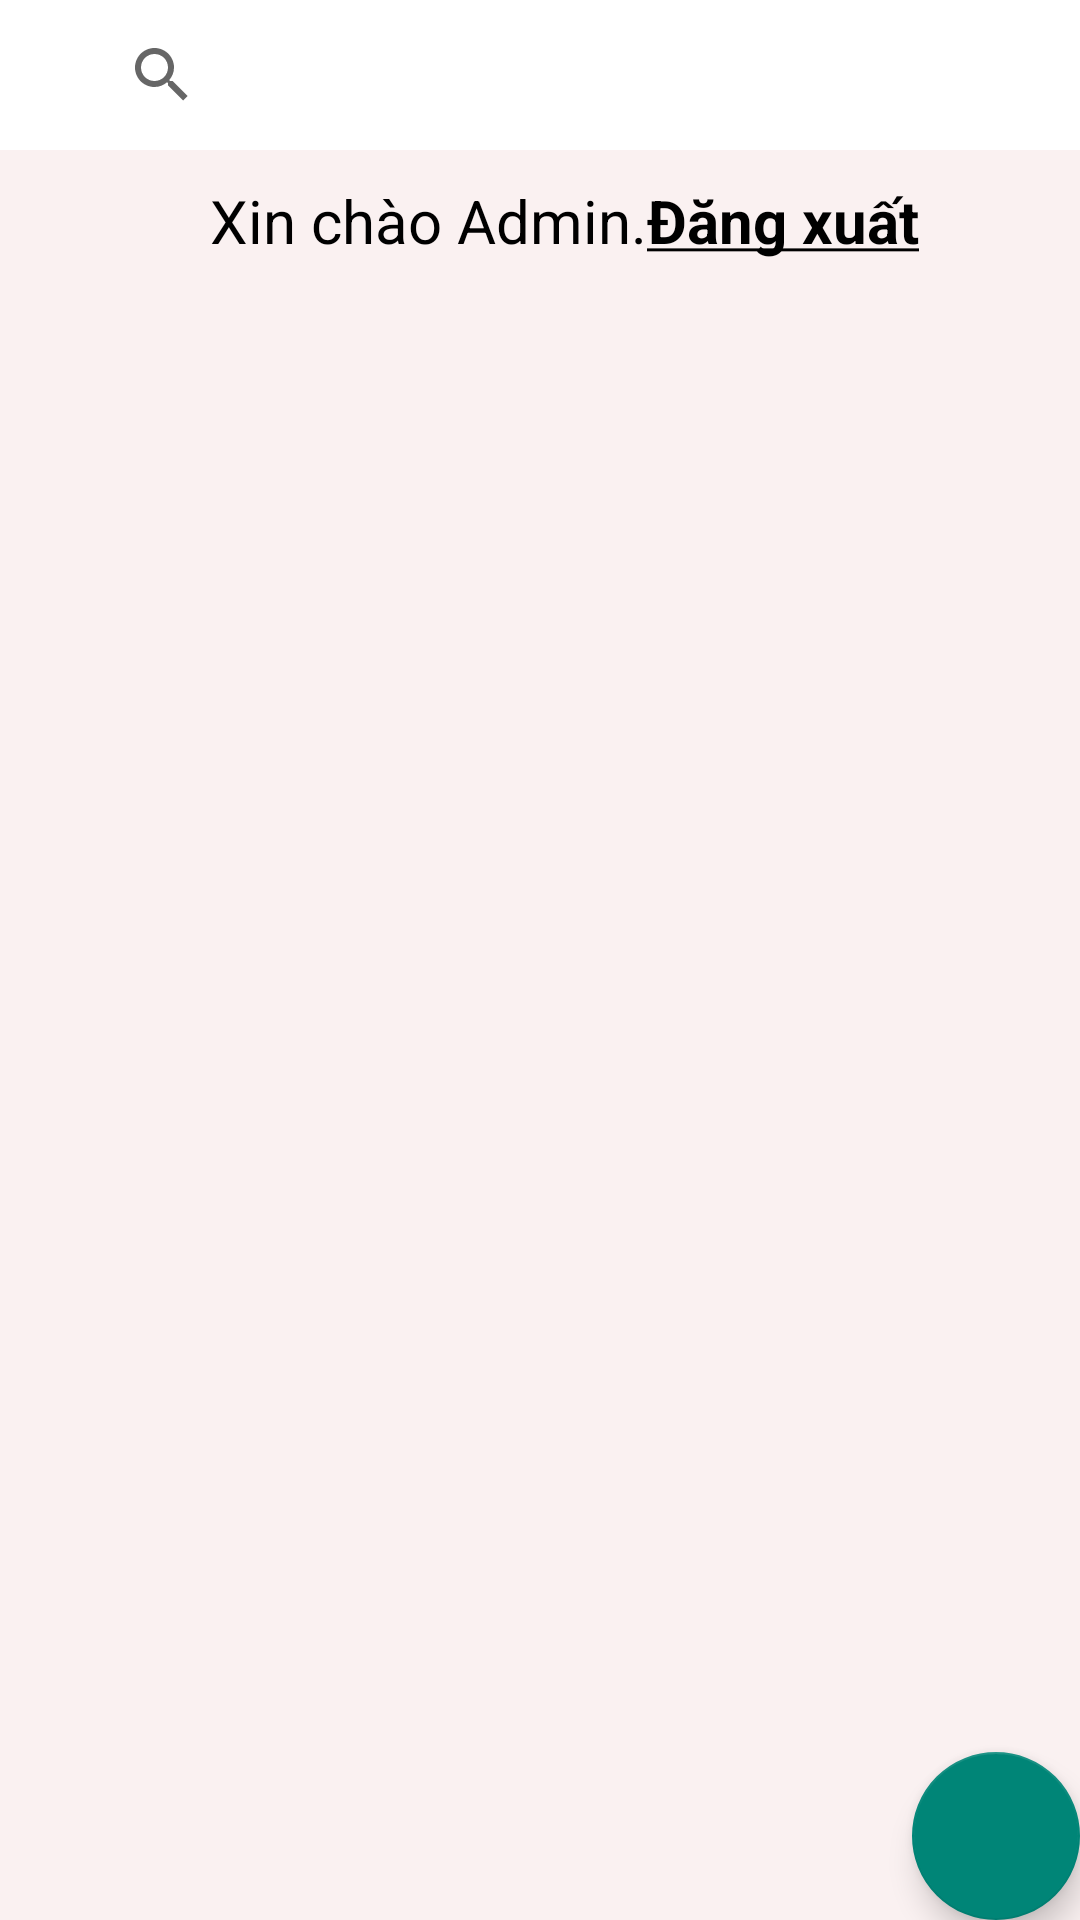

Write the Android layout XML for this screen, with the resource values it uses.
<!-- AndroidManifest.xml: application theme Theme.HotelBooking -->
<!-- res/layout/admin_home.xml -->
<?xml version="1.0" encoding="utf-8"?>
<RelativeLayout xmlns:android="http://schemas.android.com/apk/res/android"
    android:layout_width="match_parent"
    android:layout_height="match_parent"
    android:background="#FAF1F1"
    >
    <LinearLayout
        android:id="@+id/ln_sv"
        android:layout_width="match_parent"
        android:layout_height="wrap_content"
        android:orientation="vertical"
        android:background="@color/white"
        >
        <SearchView
            android:id="@+id/sv"
            android:layout_width="300dp"
            android:layout_height="50dp"
            android:layout_gravity="center"
            android:queryHint="Nhập tên địa điểm cần tìm" />
    </LinearLayout>
    <LinearLayout
        android:layout_width="match_parent"
        android:layout_height="match_parent"
        android:layout_below="@id/ln_sv"
        android:orientation="vertical"
        android:layout_marginTop="10dp"
        >
        <LinearLayout
            android:layout_width="match_parent"
            android:layout_height="wrap_content"
            android:orientation="horizontal"
            >
            <TextView
                android:layout_width="wrap_content"
                android:layout_height="wrap_content"
                android:text="Xin chào Admin."
                android:layout_gravity="center"
                android:textColor="@color/black"
                android:layout_marginLeft="70dp"
                android:textSize="20dp"
                />
            <TextView
                android:id="@+id/tv_logout"
                android:layout_width="wrap_content"
                android:layout_height="wrap_content"
                android:text="@string/dangxuat"
                android:textStyle="bold"
                android:layout_gravity="center"
                android:textColor="@color/black"
                android:textSize="20dp"
                />
        </LinearLayout>

        <androidx.recyclerview.widget.RecyclerView
            android:id="@+id/rcv"
            android:layout_width="match_parent"
            android:layout_height="wrap_content"
            android:padding="10dp"
            />

    </LinearLayout>
    <com.google.android.material.floatingactionbutton.FloatingActionButton
        android:id="@+id/fl_button"
        android:layout_width="60dp"
        android:layout_height="60dp"
        android:layout_alignParentEnd="true"
        android:layout_alignParentBottom="true"
        android:src="@drawable/ic_add"
        android:tint="@color/white"
        />

</RelativeLayout>
<!-- resources referenced by this layout -->
<resources>
  <color name="black">#FF000000</color>
  <color name="white">#FFFFFFFF</color>
  <string name="dangxuat"><u>Đăng xuất</u></string>
  <style name="Theme.HotelBooking" parent="Theme.AppCompat.DayNight.NoActionBar">
          
          <item name="colorPrimary">@color/purple_500</item>
          <item name="colorPrimaryVariant">@color/purple_700</item>
          <item name="colorOnPrimary">@color/white</item>
          
          <item name="colorSecondary">@color/teal_200</item>
          <item name="colorSecondaryVariant">@color/teal_700</item>
          <item name="colorOnSecondary">@color/black</item>
          
          <item name="android:statusBarColor">?attr/colorPrimaryVariant</item>
          
          <item name="windowNoTitle">true</item>
          <item name="windowActionBar">false</item>
          <item name="android:windowFullscreen">true</item>
          <item name="android:windowContentOverlay">@null</item>
      </style>
  <color name="purple_500">#42A5F5</color>
  <color name="purple_700">#FF3700B3</color>
  <color name="teal_200">#FF03DAC5</color>
  <color name="teal_700">#FF018786</color>
</resources>
